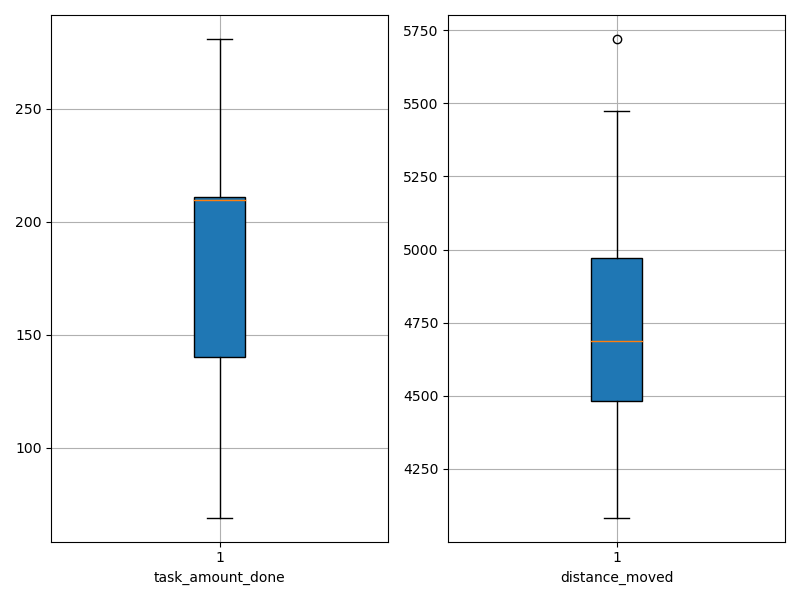

The file beside this chart, header and first rows:
agent_id, task_amount_done, distance_moved
0, 140.0, 4690
1, 210.0, 4333
2, 69.0, 5450
3, 278.0, 4411
4, 280.0, 4498
5, 211.0, 4550
6, 139.0, 4967
7, 210.0, 4299
8, 141.0, 4902
9, 140.0, 4685
10, 210.0, 4917
11, 211.0, 4548
12, 211.0, 4986
13, 209.0, 4467
14, 140.0, 5473
15, 281.0, 4487
16, 209.0, 4885
17, 69.0, 5720
18, 141.0, 5440
19, 211.0, 4083
